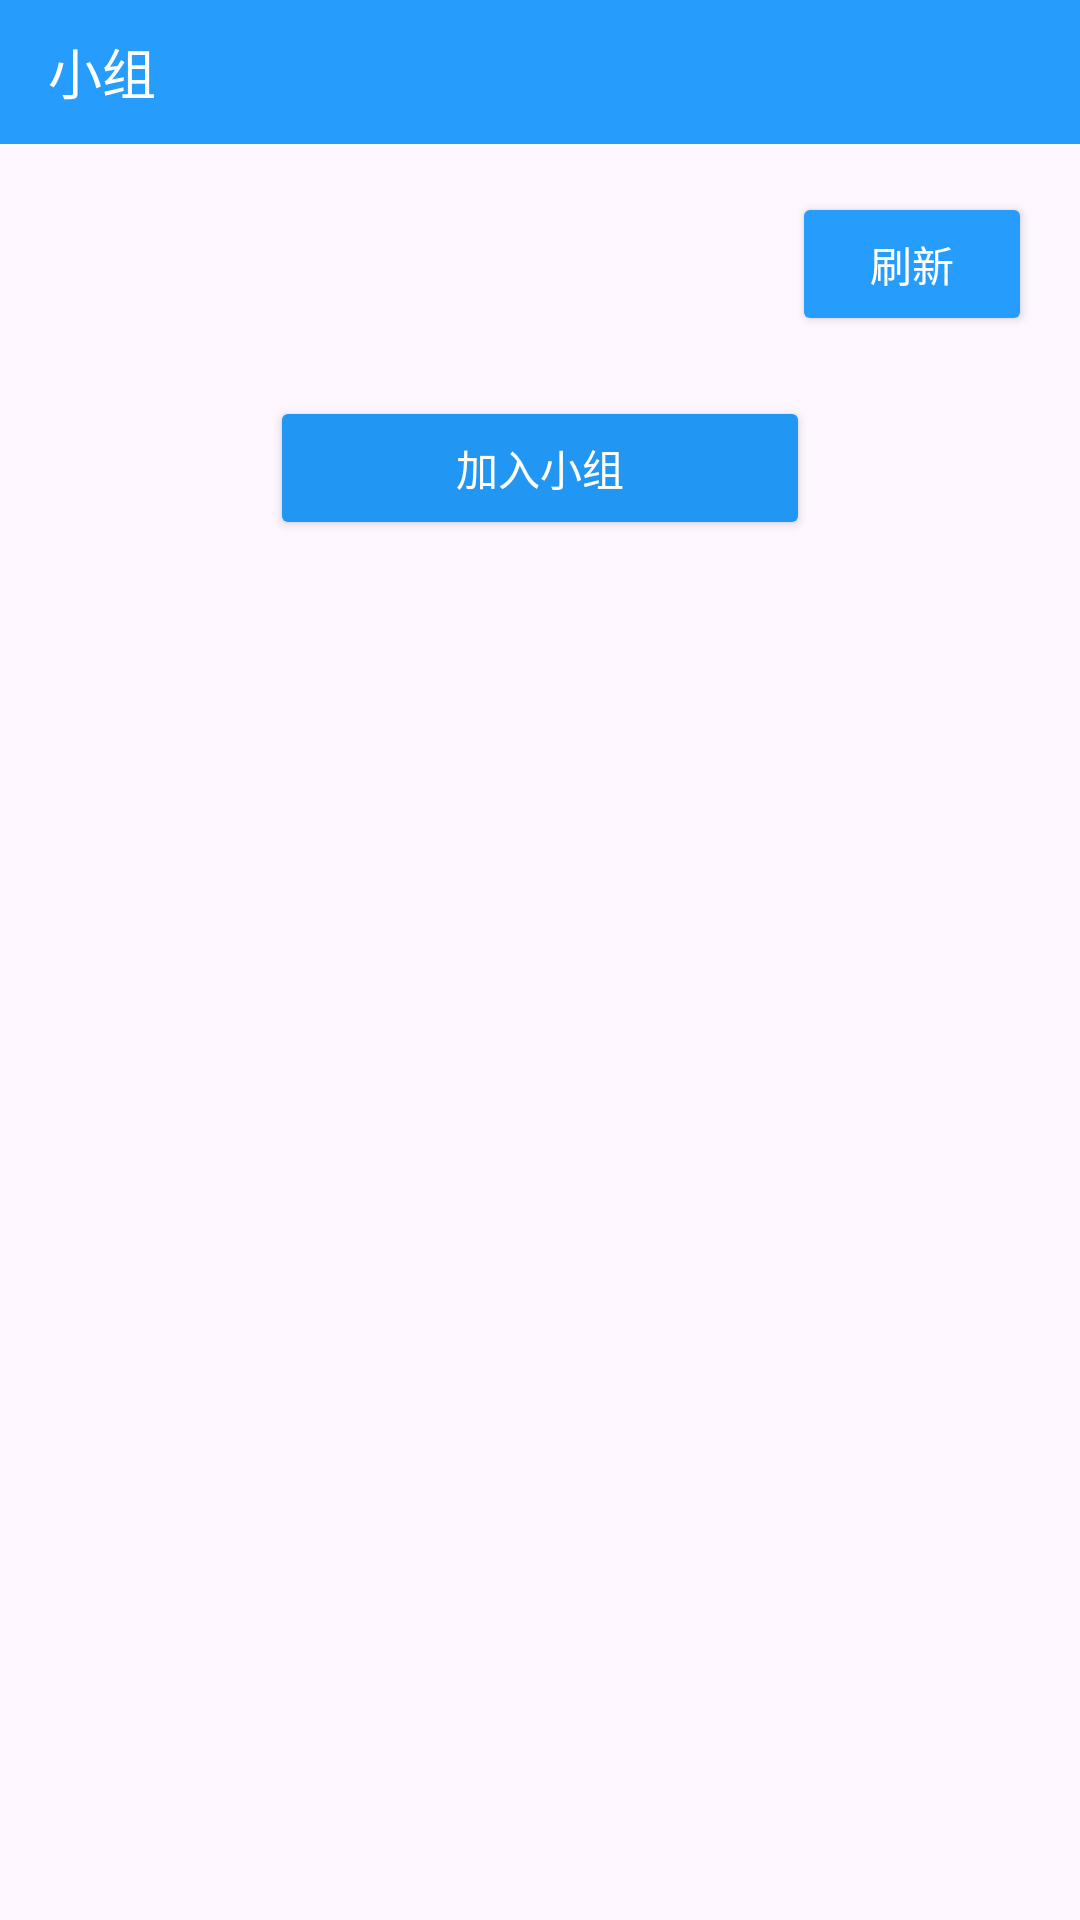

Produce the Android XML layout that renders to this screen, including the resource entries it uses.
<!-- AndroidManifest.xml: application theme Theme.Rdds -->
<!-- res/layout/fragment_group.xml -->
<?xml version="1.0" encoding="utf-8"?>
<LinearLayout xmlns:android="http://schemas.android.com/apk/res/android"
    xmlns:tools="http://schemas.android.com/tools"
    android:layout_width="match_parent"
    android:layout_height="match_parent"
    android:orientation="vertical"
    tools:context=".fragment.GroupFragment">

    
    <RelativeLayout
        android:layout_width="match_parent"
        android:layout_height="48dp"
        android:background="@color/my_light_primary"
        android:gravity="center_vertical"
        android:paddingHorizontal="16dp">

        <TextView
            android:layout_width="wrap_content"
            android:layout_height="wrap_content"
            android:layout_centerVertical="true"
            android:text="小组"
            android:textColor="#FFFFFF"
            android:textSize="18sp" />
    </RelativeLayout>


    <LinearLayout
        android:layout_width="match_parent"
        android:layout_height="wrap_content"
        android:layout_marginTop="16dp"
        android:orientation="horizontal"
        android:paddingHorizontal="16dp">

        
        <TextView
            android:id="@+id/team_name"
            android:layout_width="wrap_content"
            android:layout_height="wrap_content"
            android:layout_gravity="center_vertical"
            android:textColor="#333"
            android:textSize="18sp" />

        
        <View
            android:layout_width="0dp"
            android:layout_height="match_parent"
            android:layout_weight="1" />

        
        <Button
            android:id="@+id/btn_refresh"
            android:layout_width="80dp"
            android:layout_height="48dp"
            android:layout_gravity="center_vertical"
            android:backgroundTint="@color/my_light_primary"
            android:text="刷新"
            android:textColor="#FFFFFF" />
    </LinearLayout>


    
    <Button
        android:id="@+id/btn_join_group"
        android:layout_width="180dp"
        android:layout_height="48dp"
        android:layout_gravity="center"
        android:layout_marginVertical="20dp"
        android:backgroundTint="#2196F3"
        android:text="加入小组"
        android:textColor="#FFFFFF" />

    
    <Button
        android:id="@+id/btn_exit_group"
        android:layout_width="180dp"
        android:layout_height="48dp"
        android:layout_gravity="center"
        android:layout_marginVertical="16dp"
        android:backgroundTint="#E91E63"
        android:text="退出小组"
        android:textColor="#FFFFFF"
        android:visibility="gone" />

    
    <LinearLayout
        android:id="@+id/ll_member_area"
        android:layout_width="match_parent"
        android:layout_height="0dp"
        android:layout_weight="1"
        android:orientation="vertical"
        android:padding="16dp"
        android:visibility="gone">

        
        <LinearLayout
            android:layout_width="match_parent"
            android:layout_height="wrap_content"
            android:background="#F5F5F5"
            android:padding="8dp">

            
            <TextView
                android:layout_width="0dp"
                android:layout_height="wrap_content"
                android:layout_weight="1"
                android:text="账号"
                android:textSize="14sp"
                android:textStyle="bold"
                android:layout_marginRight="5dp"/>

            
            <TextView
                android:layout_width="0dp"
                android:layout_height="wrap_content"
                android:layout_weight="1"
                android:text="姓名"
                android:textSize="14sp"
                android:textStyle="bold" />

            
            <TextView
                android:layout_width="0dp"
                android:layout_height="wrap_content"
                android:layout_weight="1"
                android:text="性别"
                android:textSize="14sp"
                android:textStyle="bold" />

            
            <TextView
                android:layout_width="0dp"
                android:layout_height="wrap_content"
                android:layout_weight="1"
                android:text="身份"
                android:textSize="14sp"
                android:textStyle="bold" />

            
            <TextView
                android:layout_width="0dp"
                android:layout_height="wrap_content"
                android:layout_weight="1"
                android:text="区域"
                android:textSize="14sp"
                android:textStyle="bold" />
        </LinearLayout>

        <androidx.recyclerview.widget.RecyclerView
            android:id="@+id/rv_members"
            android:layout_width="match_parent"
            android:layout_height="match_parent"
            android:layout_marginTop="8dp" />
    </LinearLayout>

</LinearLayout>
<!-- resources referenced by this layout -->
<resources>
  <color name="my_light_primary">#269CFD</color>
  
  
  &gt;&gt;&gt;&gt;&gt;&gt;&gt; origin/master
  <style name="Theme.Rdds" parent="Theme.Material3.Light.NoActionBar">
          
          <item name="colorPrimary">@color/my_light_primary</item>
      </style>
</resources>
